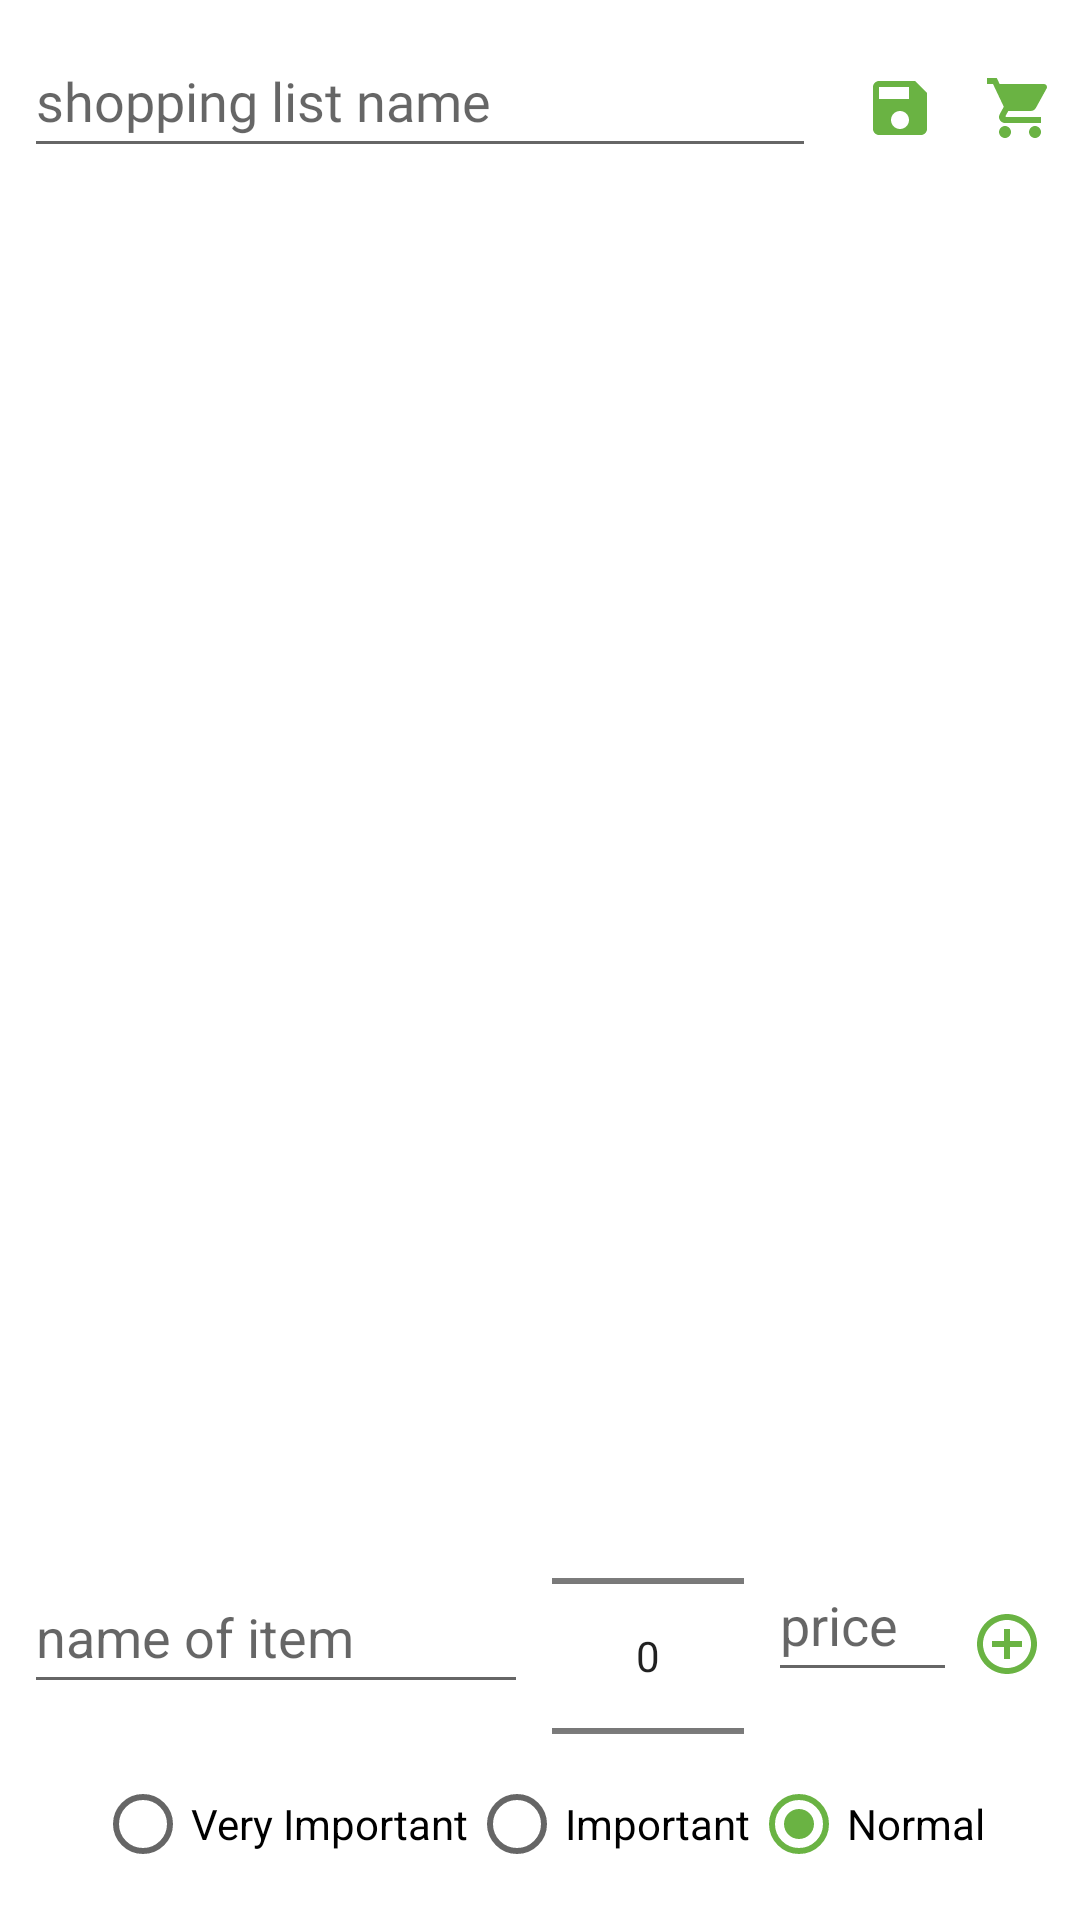

The Android layout XML behind this screen, and the referenced resources:
<!-- AndroidManifest.xml: application theme AppTheme -->
<!-- res/layout/fragment_shopping_list.xml -->
<?xml version="1.0" encoding="utf-8"?>
<layout xmlns:android="http://schemas.android.com/apk/res/android"
    xmlns:app="http://schemas.android.com/apk/res-auto"
    xmlns:tools="http://schemas.android.com/tools">

    <data>
        <variable
            name="shoppingListViewModel"
            type="com.zgz.shoppingitems.shoppinglist.ShoppingListViewModel" />

    </data>

    <androidx.constraintlayout.widget.ConstraintLayout
        android:layout_width="match_parent"
        android:layout_height="match_parent"
        tools:context="com.zgz.todolistz.shoppinglist.ShoppingListFragment">


        <androidx.recyclerview.widget.RecyclerView
            android:id="@+id/shopping_item_list"
            android:layout_width="0dp"
            android:layout_height="0dp"
            android:layout_marginStart="8dp"
            android:layout_marginTop="8dp"
            android:layout_marginEnd="8dp"
            android:layout_marginBottom="8dp"
            app:layoutManager="androidx.recyclerview.widget.LinearLayoutManager"
            app:layout_constraintBottom_toTopOf="@+id/shopping_item_name_edit"
            app:layout_constraintEnd_toEndOf="parent"
            app:layout_constraintHorizontal_bias="0.0"
            app:layout_constraintStart_toStartOf="parent"
            app:layout_constraintTop_toBottomOf="@+id/listTitleText"
            app:layout_constraintVertical_bias="0.0"
            />

        <EditText
            android:id="@+id/listTitleText"
            android:layout_width="0dp"
            android:layout_height="48dp"
            android:layout_marginStart="8dp"
            android:layout_marginTop="8dp"
            android:layout_marginEnd="8dp"
            android:ems="10"
            android:fontFamily="@font/roboto"
            android:hint="@string/shopping_list_name_hint"
            android:inputType="textPersonName"
            android:text="@{shoppingListViewModel.currentShoppingList.listName}"
            app:layout_constraintEnd_toStartOf="@+id/save_list_button"
            app:layout_constraintStart_toStartOf="parent"
            app:layout_constraintTop_toTopOf="parent"
            app:layout_constraintBottom_toTopOf="@+id/shopping_item_list"
            tools:text="@string/list_name" />

        <ImageView
            android:id="@+id/save_list_button"
            android:layout_width="wrap_content"
            android:layout_height="wrap_content"
            android:layout_marginStart="8dp"
            android:layout_marginTop="8dp"
            android:layout_marginEnd="8dp"
            android:contentDescription="@string/save_list_button"
            app:layout_constraintEnd_toStartOf="@+id/run_list_button"
            app:layout_constraintStart_toEndOf="@+id/listTitleText"
            app:layout_constraintBottom_toTopOf="@+id/shopping_item_list"
            app:layout_constraintTop_toTopOf="parent"
            app:srcCompat="@drawable/save_24"
            app:tint="@color/colorAccent" />

        <ImageView
            android:id="@+id/run_list_button"
            android:layout_width="wrap_content"
            android:layout_height="wrap_content"
            android:layout_marginStart="8dp"
            android:layout_marginTop="8dp"
            android:layout_marginEnd="8dp"
            android:contentDescription="@string/run_list_button"
            app:layout_constraintEnd_toEndOf="parent"
            app:layout_constraintStart_toEndOf="@+id/save_list_button"
            app:layout_constraintTop_toTopOf="parent"
            app:layout_constraintBottom_toTopOf="@+id/shopping_item_list"
            app:srcCompat="@drawable/shopping_cart_24"
            app:tint="@color/colorAccent"/>

        <EditText
            android:id="@+id/shopping_item_name_edit"
            android:layout_width="wrap_content"
            android:layout_height="48dp"
            android:layout_marginStart="8dp"
            android:layout_marginTop="8dp"
            android:layout_marginBottom="8dp"
            android:ems="8"
            android:hint="@string/item_name_hint"

            android:inputType="textPersonName"
            app:layout_constraintBottom_toTopOf="@+id/importance_group"
            app:layout_constraintStart_toStartOf="parent"
            app:layout_constraintTop_toBottomOf="@+id/shopping_item_list" />

        <NumberPicker
            android:id="@+id/shopping_item_amount"
            android:layout_width="wrap_content"
            android:layout_height="wrap_content"
            android:layout_marginStart="8dp"
            android:clickable="true"
            android:clipToPadding="true"
            android:isScrollContainer="true"
            android:scrollbarAlwaysDrawVerticalTrack="true"
            app:layout_constraintBottom_toTopOf="@+id/importance_group"
            app:layout_constraintEnd_toStartOf="@+id/shopping_item_unit_edit"
            app:layout_constraintHorizontal_bias="0.076"
            app:layout_constraintStart_toEndOf="@+id/shopping_item_name_edit"
            app:layout_constraintTop_toTopOf="@+id/shopping_item_name_edit" />

        <EditText
            android:id="@+id/shopping_item_unit_edit"
            android:layout_width="wrap_content"
            android:layout_height="48dp"
            android:layout_marginStart="8dp"
            android:layout_marginBottom="8dp"
            android:ems="3"
            android:hint="@string/item_unit_hint"
            android:inputType="numberDecimal"
            app:layout_constraintBottom_toTopOf="@+id/importance_group"
            app:layout_constraintStart_toEndOf="@+id/shopping_item_amount"
            app:layout_constraintTop_toBottomOf="@+id/shopping_item_list" />

        <ImageView
            android:id="@+id/add_new_button"
            android:layout_width="wrap_content"
            android:layout_height="wrap_content"
            android:layout_marginTop="8dp"
            android:layout_marginEnd="8dp"
            android:contentDescription="@string/add_item_button"
            app:layout_constraintBottom_toTopOf="@+id/importance_group"
            app:layout_constraintEnd_toEndOf="parent"
            app:layout_constraintTop_toBottomOf="@+id/shopping_item_list"
            app:layout_constraintStart_toEndOf="@+id/shopping_item_unit_edit"
            app:srcCompat="@drawable/add_circle_outline_24"
            app:tint="@color/colorAccent"
            />

        <ImageView
            android:id="@+id/modify_item_button"
            android:layout_width="wrap_content"
            android:layout_height="wrap_content"
            android:layout_marginTop="8dp"
            android:layout_marginEnd="8dp"
            android:contentDescription="@string/modify_item_button"
            app:srcCompat="@drawable/ic_baseline_mode_24"
            app:layout_constraintBottom_toTopOf="@+id/importance_group"
            app:layout_constraintStart_toEndOf="@+id/shopping_item_unit_edit"
            app:layout_constraintEnd_toEndOf="parent"
            app:layout_constraintTop_toBottomOf="@+id/shopping_item_list"
            android:visibility="gone"
            app:tint="@color/colorAccent"
            />

        <RadioGroup
            android:id="@+id/importance_group"
            android:layout_width="wrap_content"
            android:layout_height="wrap_content"
            android:layout_marginStart="8dp"
            android:layout_marginTop="8dp"
            android:layout_marginEnd="8dp"
            android:layout_marginBottom="8dp"
            android:orientation="horizontal"
            app:layout_constraintBottom_toBottomOf="parent"
            app:layout_constraintEnd_toEndOf="parent"
            app:layout_constraintStart_toStartOf="parent"
            app:layout_constraintTop_toBottomOf="@+id/shopping_item_name_edit">

            <RadioButton
                android:id="@+id/radio_vimp"
                android:layout_width="wrap_content"
                android:layout_height="wrap_content"
                android:text="Very Important" />

            <RadioButton
                android:id="@+id/radio_imp"
                android:layout_width="wrap_content"
                android:layout_height="wrap_content"
                android:text="Important" />

            <RadioButton
                android:id="@+id/radio_norm"
                android:layout_width="wrap_content"
                android:layout_height="wrap_content"
                android:checked="true"
                android:text="Normal" />

        </RadioGroup>

        <EditText
            android:id="@+id/modify_item_id"
            android:layout_width="0dp"
            android:layout_height="0dp"
            android:visibility="gone"
            tools:ignore="MissingConstraints" />

    </androidx.constraintlayout.widget.ConstraintLayout>
</layout>
<!-- resources referenced by this layout -->
<resources>
  <color name="colorAccent">#6ab343</color>
  <!-- drawable add_circle_outline_24 (drawable) -->
  <vector android:height="24dp" android:tint="#393737"
      android:viewportHeight="24" android:viewportWidth="24"
      android:width="24dp" xmlns:android="http://schemas.android.com/apk/res/android">
      <path android:fillColor="@android:color/white" android:pathData="M13,7h-2v4L7,11v2h4v4h2v-4h4v-2h-4L13,7zM12,2C6.48,2 2,6.48 2,12s4.48,10 10,10 10,-4.48 10,-10S17.52,2 12,2zM12,20c-4.41,0 -8,-3.59 -8,-8s3.59,-8 8,-8 8,3.59 8,8 -3.59,8 -8,8z"/>
  </vector>
  <!-- drawable save_24 (drawable) -->
  <vector android:height="24dp" android:tint="#393737"
      android:viewportHeight="24" android:viewportWidth="24"
      android:width="24dp" xmlns:android="http://schemas.android.com/apk/res/android">
      <path android:fillColor="@android:color/white" android:pathData="M17,3L5,3c-1.11,0 -2,0.9 -2,2v14c0,1.1 0.89,2 2,2h14c1.1,0 2,-0.9 2,-2L21,7l-4,-4zM12,19c-1.66,0 -3,-1.34 -3,-3s1.34,-3 3,-3 3,1.34 3,3 -1.34,3 -3,3zM15,9L5,9L5,5h10v4z"/>
  </vector>
  <!-- drawable shopping_cart_24 (drawable) -->
  <vector android:height="24dp" android:tint="#393737"
      android:viewportHeight="24" android:viewportWidth="24"
      android:width="24dp" xmlns:android="http://schemas.android.com/apk/res/android">
      <path android:fillColor="@android:color/white" android:pathData="M7,18c-1.1,0 -1.99,0.9 -1.99,2S5.9,22 7,22s2,-0.9 2,-2 -0.9,-2 -2,-2zM1,2v2h2l3.6,7.59 -1.35,2.45c-0.16,0.28 -0.25,0.61 -0.25,0.96 0,1.1 0.9,2 2,2h12v-2L7.42,15c-0.14,0 -0.25,-0.11 -0.25,-0.25l0.03,-0.12 0.9,-1.63h7.45c0.75,0 1.41,-0.41 1.75,-1.03l3.58,-6.49c0.08,-0.14 0.12,-0.31 0.12,-0.48 0,-0.55 -0.45,-1 -1,-1L5.21,4l-0.94,-2L1,2zM17,18c-1.1,0 -1.99,0.9 -1.99,2s0.89,2 1.99,2 2,-0.9 2,-2 -0.9,-2 -2,-2z"/>
  </vector>
  <string name="add_item_button">Add Item</string>
  <string name="item_name_hint">name of item</string>
  <string name="item_unit_hint">price</string>
  <string name="list_name">List Name</string>
  <string name="modify_item_button">Modify Item</string>
  <string name="run_list_button">Go!</string>
  <string name="save_list_button">Save List</string>
  <string name="shopping_list_name_hint">shopping list name</string>
  <style name="AppTheme" parent="Theme.MaterialComponents.Light.DarkActionBar">
          <item name="colorPrimary">@color/colorPrimary</item>
          <item name="colorPrimaryDark">@color/colorPrimaryDark</item>
          <item name="colorAccent">@color/colorAccent</item>
      </style>
  <color name="colorPrimary">#6ab343</color>
  <color name="colorPrimaryDark">#388310</color>
</resources>
